Dataset: Alzhiemer - MRI Scan (GitHub, codewithadityard/Alzheimers-MRI-Classification). Classes: mild demented, moderate demented.

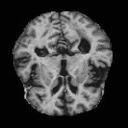
Label: mild demented

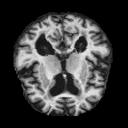
Label: mild demented

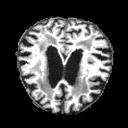
Label: mild demented

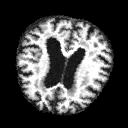
Label: mild demented

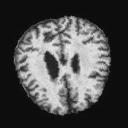
Label: moderate demented

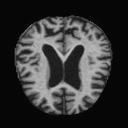
Label: moderate demented
